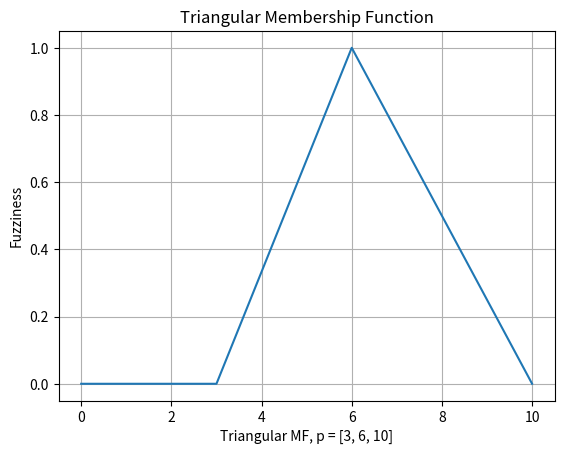
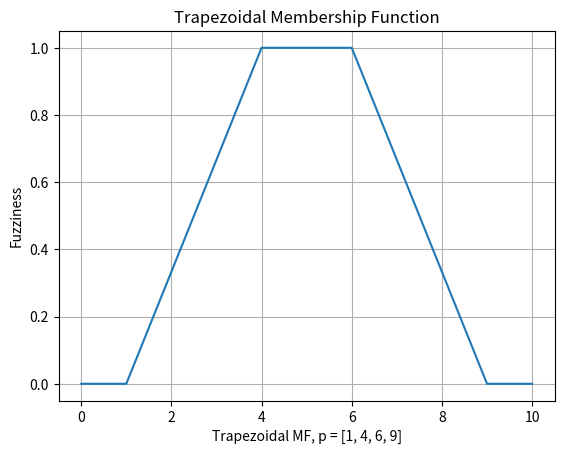
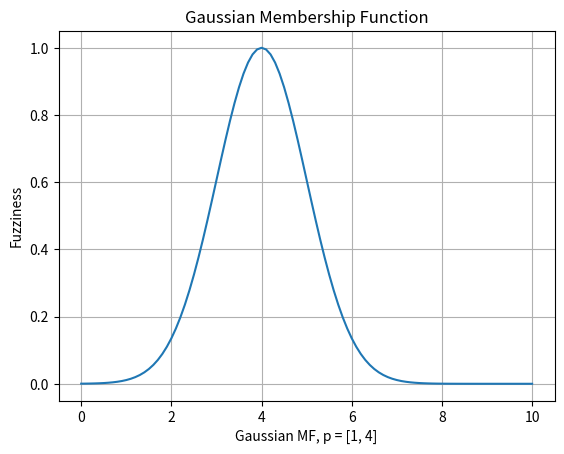
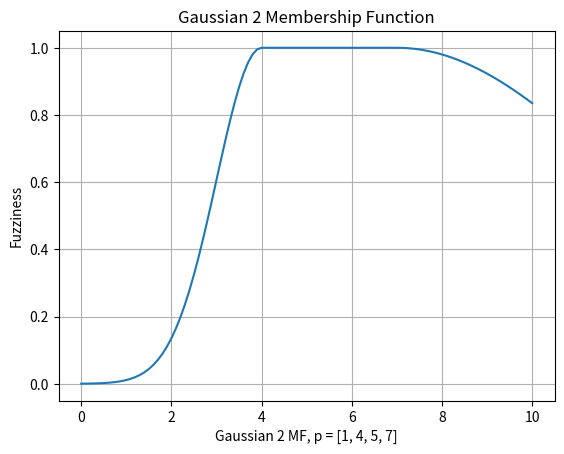
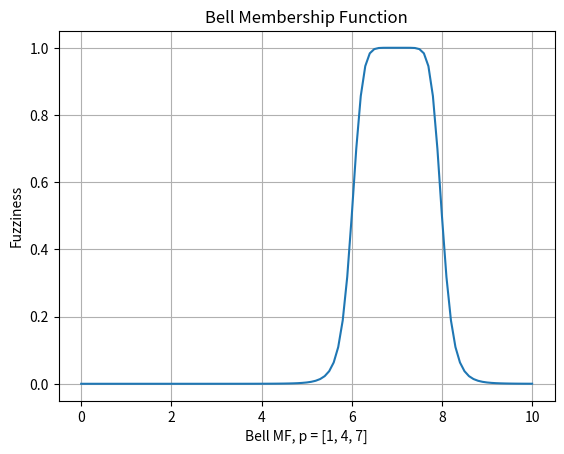
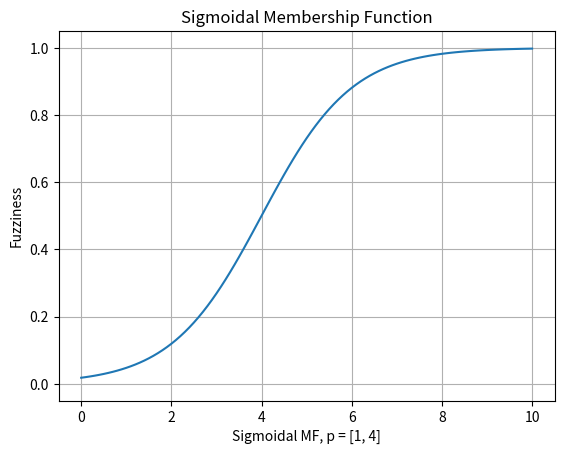
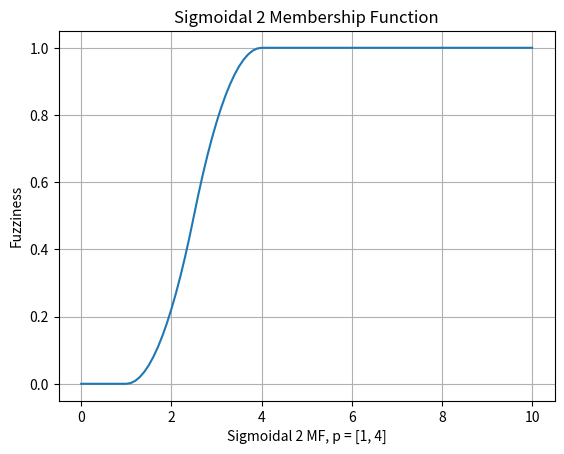
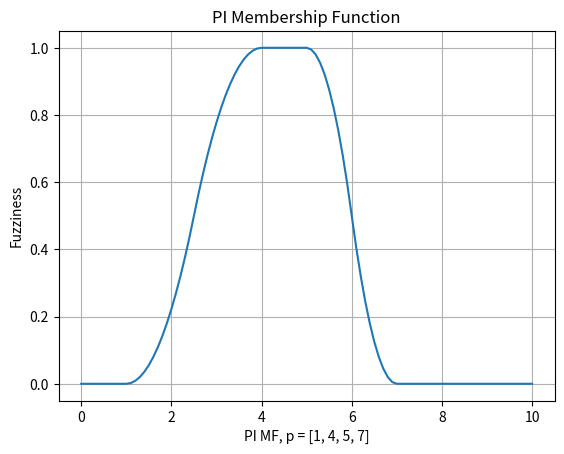

Reproduce these figures in Python, in order.
# Practical 6 : To implement Fuzzy Membership Functions (triangular, trapezoidal, gbell, PI, Gamma, Gaussian) 


# (Cell 1)
import numpy as np
import matplotlib.pyplot as plt


# (Cell 2) Triangular Membership Function
x = np.arange(0, 11, 1)

a = 3
b = 6
c = 10

y = np.maximum(np.minimum((x-a)/(b-a), (c-x)/(c-b)), 0)

plt.plot(x, y)
plt.xlabel("Triangular MF, p = [3, 6, 10]")
plt.ylabel("Fuzziness")
plt.ylim(-0.05, 1.05)
plt.title("Triangular Membership Function")
plt.grid()
plt.show()



# (Cell 3) Trapezoidal Membership Function
x = np.arange(0, 11, 1)

a = 1
b = 4
c = 6
d = 9

y = np.maximum(np.minimum(np.minimum((x-a)/(b-a), 1), (d-x)/(d-c)), 0)

plt.plot(x, y)
plt.xlabel("Trapezoidal MF, p = [1, 4, 6, 9]")
plt.ylabel("Fuzziness")
plt.ylim(-0.05, 1.05)
plt.title("Trapezoidal Membership Function")
plt.grid()
plt.show()



# (Cell 4) Gaussian Membership Function
x = np.arange(0, 10.1, 0.1)

sigma = 1
mean = 4

y = np.exp(-((x-mean)**2) / (2*sigma**2))

plt.plot(x, y)
plt.xlabel("Gaussian MF, p = [1, 4]")
plt.ylabel("Fuzziness")
plt.ylim(-0.05, 1.05)
plt.title("Gaussian Membership Function")
plt.grid()
plt.show()



# (Cell 5) Gaussian 2 Membership Function
x = np.arange(0, 10.1, 0.1)

sigma1 = 1
mean1 = 4

sigma2 = 5
mean2 = 7

y1 = np.exp(-((x-mean1)**2) / (2*sigma1**2))
y2 = np.exp(-((x-mean2)**2) / (2*sigma2**2))

y = np.where(x < mean1, y1,
             np.where(x > mean2, y2, 1))

plt.plot(x, y)
plt.xlabel("Gaussian 2 MF, p = [1, 4, 5, 7]")
plt.ylabel("Fuzziness")
plt.ylim(-0.05, 1.05)
plt.title("Gaussian 2 Membership Function")
plt.grid()
plt.show()



# (Cell 6) Bell Membership Function (GBell)
x = np.arange(0, 10.1, 0.1)

a = 1
b = 4
c = 7

y = 1 / (1 + np.abs((x-c)/a)**(2*b))

plt.plot(x, y)
plt.xlabel("Bell MF, p = [1, 4, 7]")
plt.ylabel("Fuzziness")
plt.ylim(-0.05, 1.05)
plt.title("Bell Membership Function")
plt.grid()
plt.show()



# (Cell 7) Sigmoidal Membership Function
x = np.arange(0, 10.1, 0.1)

a = 1
c = 4

y = 1 / (1 + np.exp(-a*(x-c)))

plt.plot(x, y)
plt.xlabel("Sigmoidal MF, p = [1, 4]")
plt.ylabel("Fuzziness")
plt.ylim(-0.05, 1.05)
plt.title("Sigmoidal Membership Function")
plt.grid()
plt.show()



# (Cell 8) Sigmoidal 2 Membership Function (SMF)
x = np.arange(0, 10.1, 0.1)

a = 1
b = 4

mid = (a+b)/2

y = np.zeros(len(x))

for i in range(len(x)):
    if x[i] <= a:
        y[i] = 0
    elif x[i] <= mid:
        y[i] = 2 * ((x[i]-a)/(b-a))**2
    elif x[i] < b:
        y[i] = 1 - 2 * ((x[i]-b)/(b-a))**2
    else:
        y[i] = 1

plt.plot(x, y)
plt.xlabel("Sigmoidal 2 MF, p = [1, 4]")
plt.ylabel("Fuzziness")
plt.ylim(-0.05, 1.05)
plt.title("Sigmoidal 2 Membership Function")
plt.grid()
plt.show()



# (Cell 9) PI Membership Function
x = np.arange(0, 10.1, 0.1)

a = 1
b = 4
c = 5
d = 7

def smf(x, a, b):
    mid = (a+b)/2

    if x <= a:
        return 0
    elif x <= mid:
        return 2 * ((x-a)/(b-a))**2
    elif x < b:
        return 1 - 2 * ((x-b)/(b-a))**2
    else:
        return 1

y = []

for value in x:
    left = smf(value, a, b)
    right = smf(value, c, d)

    y.append(left * (1-right))

plt.plot(x, y)
plt.xlabel("PI MF, p = [1, 4, 5, 7]")
plt.ylabel("Fuzziness")
plt.title("PI Membership Function")
plt.grid()
plt.show()
